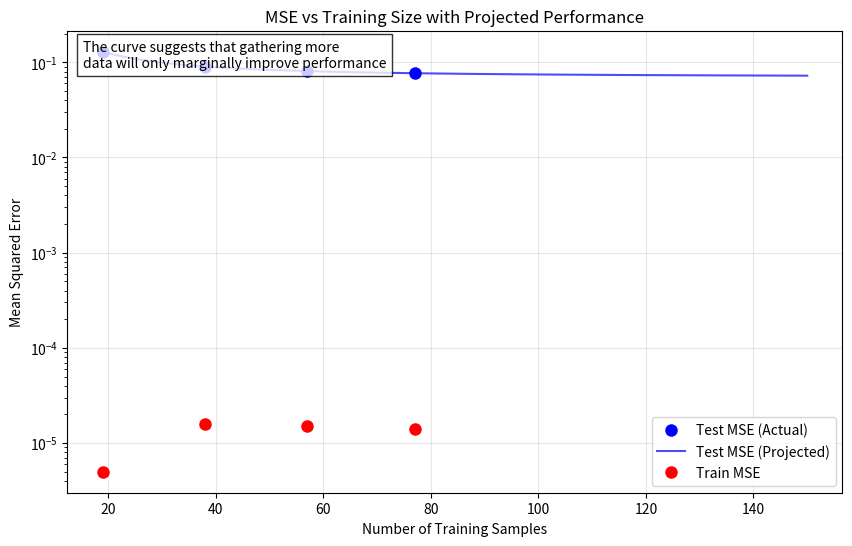

Source code (Python):
import numpy as np
import matplotlib.pyplot as plt
from scipy.optimize import curve_fit

# Data from your table
train_sizes = np.array([25, 50, 75, 100])  # percentages
samples = np.array([19, 38, 57, 77])
train_mse = np.array([0.000005, 0.000016, 0.000015, 0.000014])
test_mse = np.array([0.129145, 0.089949, 0.081761, 0.076280])

# Define power law function for curve fitting (more stable than exponential)
def power_law(x, a, b, c):
    return a * (x ** -b) + c

# Fit curve to test MSE data
popt, _ = curve_fit(power_law, samples, test_mse, p0=[1, 0.5, 0.07], maxfev=10000)

# Generate points for smooth curve
x_smooth = np.linspace(19, 150, 100)  # Start from minimum samples
y_smooth = power_law(x_smooth, *popt)

# Create the plot
plt.figure(figsize=(10, 6))
plt.plot(samples, test_mse, 'bo', label='Test MSE (Actual)', markersize=8)
plt.plot(x_smooth, y_smooth, 'b-', label='Test MSE (Projected)', alpha=0.7)
plt.plot(samples, train_mse, 'ro', label='Train MSE', markersize=8)

plt.xlabel('Number of Training Samples')
plt.ylabel('Mean Squared Error')
plt.title('MSE vs Training Size with Projected Performance')
plt.legend()
plt.grid(True, alpha=0.3)

# Add text annotation
plt.text(0.02, 0.98, 
         'The curve suggests that gathering more\ndata will only marginally improve performance',
         transform=plt.gca().transAxes,
         bbox=dict(facecolor='white', alpha=0.8),
         verticalalignment='top')

# Set y-axis to log scale for better visualization
plt.yscale('log')

plt.savefig('mse_curve.png', dpi=300, bbox_inches='tight')
plt.close()
